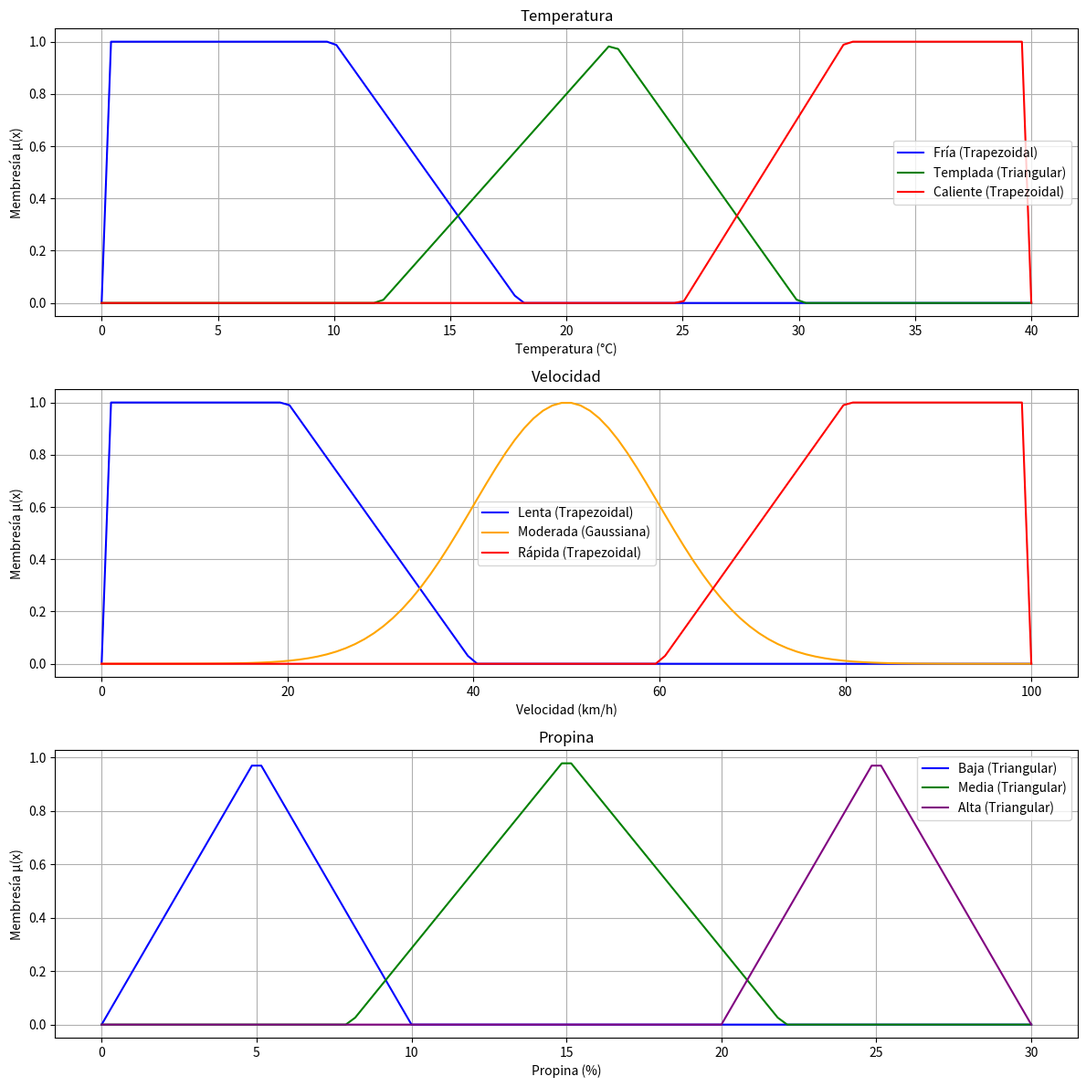
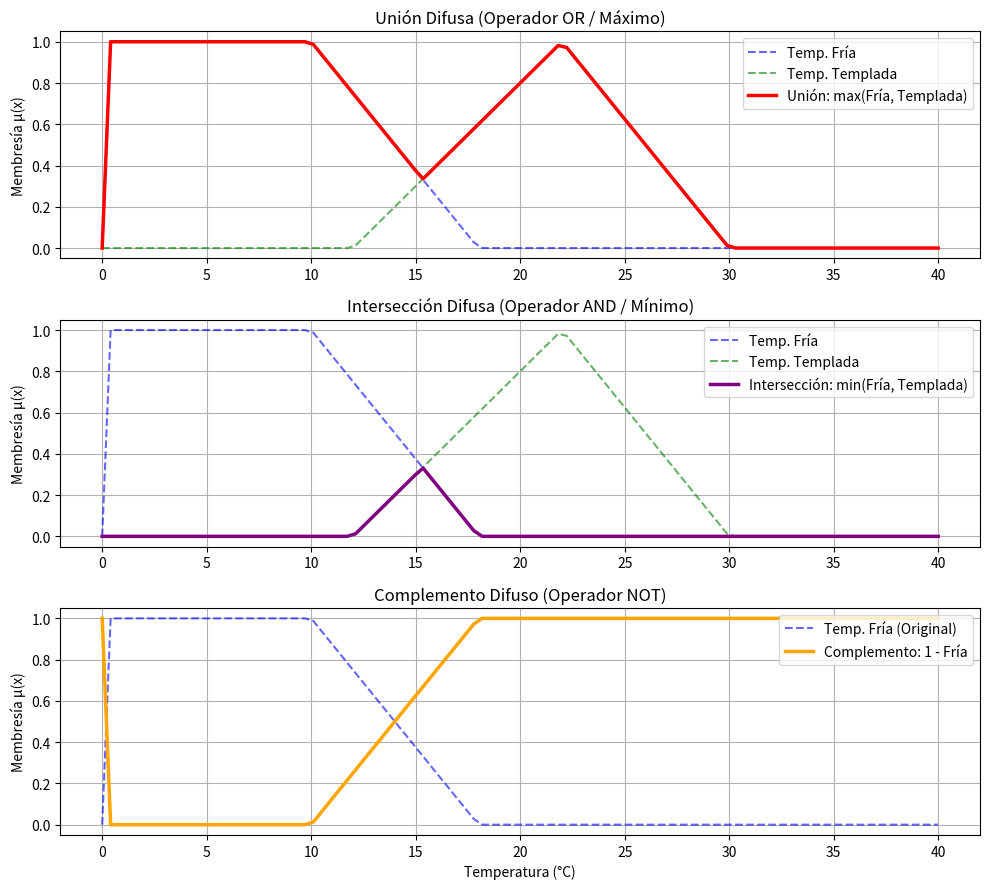

Recreate these plots in Python, in order.
# VARIABLES LINGÚISTICAS

import numpy as np
import matplotlib.pyplot as plt

# Dominios Rangos
x_temp = np.linspace(0, 40, 100)      # Temperatura 0 a 40 °C
x_vel = np.linspace(0, 100, 100)      # Velocidad 0 a 100 km/h
x_propina = np.linspace(0, 30, 100)  # Propina 0 a 30 %

# Funciones de Membresía 
def trimf(x, a, b, c): # Triangular
    return np.maximum(0, np.minimum((x - a)/(b - a + 1e-6), (c - x)/(c - b + 1e-6)))

def trapmf(x, a, b, c, d): # Trapezoidal
    return np.maximum(0, np.minimum(np.minimum((x - a)/(b - a + 1e-6), 1), (d - x)/(d - c + 1e-6)))

def gaussmf(x, c, sigma): # Gaussiana
    return np.exp(-((x - c)**2) / (2 * sigma**2))

# Temperatura
temp_fria = trapmf(x_temp, 0, 0, 10, 18)
temp_templada = trimf(x_temp, 12, 22, 30)
temp_caliente = trapmf(x_temp, 25, 32, 40, 40)

# Velocidad
vel_lenta = trapmf(x_vel, 0, 0, 20, 40)
vel_moderada = gaussmf(x_vel, 50, 10)
vel_rapida = trapmf(x_vel, 60, 80, 100, 100)

# Propina
prop_baja = trimf(x_propina, 0, 5, 10)
prop_media = trimf(x_propina, 8, 15, 22)
prop_alta = trimf(x_propina, 20, 25, 30)

#%%

# EJEMPLOS DE LAS VARIABLES LINGÜISTICAS

plt.figure(figsize=(12, 12))

# Gráfica Temperatura
plt.subplot(3, 1, 1)
plt.plot(x_temp, temp_fria, label='Fría (Trapezoidal)', color='blue')
plt.plot(x_temp, temp_templada, label='Templada (Triangular)', color='green')
plt.plot(x_temp, temp_caliente, label='Caliente (Trapezoidal)', color='red')
plt.title('Temperatura')
plt.xlabel('Temperatura (°C)')
plt.ylabel('Membresía μ(x)')
plt.legend()
plt.grid(True)

# Gráfica Velocidad
plt.subplot(3, 1, 2)
plt.plot(x_vel, vel_lenta, label='Lenta (Trapezoidal)', color='blue')
plt.plot(x_vel, vel_moderada, label='Moderada (Gaussiana)', color='orange')
plt.plot(x_vel, vel_rapida, label='Rápida (Trapezoidal)', color='red')
plt.title('Velocidad')
plt.xlabel('Velocidad (km/h)')
plt.ylabel('Membresía μ(x)')
plt.legend()
plt.grid(True)

# Gráfica Propina
plt.subplot(3, 1, 3)
plt.plot(x_propina, prop_baja, label='Baja (Triangular)', color='blue')
plt.plot(x_propina, prop_media, label='Media (Triangular)', color='green')
plt.plot(x_propina, prop_alta, label='Alta (Triangular)', color='purple')
plt.title('Propina')
plt.xlabel('Propina (%)')
plt.ylabel('Membresía μ(x)')
plt.legend()
plt.grid(True)

plt.tight_layout()
plt.show()

#%%

# OPERADORES

def union_difusa(A, B): # OR 
    return np.maximum(A, B)

def interseccion_difusa(A, B): # AND 
    return np.minimum(A, B)

def complemento_difuso(A): # NOT 
    return 1 - A

#%%

# EJEMPLOS DE OPERADORES

# Pruebas - Temperatura fría y templada
u = union_difusa(temp_fria, temp_templada)
i = interseccion_difusa(temp_fria, temp_templada)
c = complemento_difuso(temp_fria)

plt.figure(figsize=(10, 9))

# Gráfica Unión
plt.subplot(3, 1, 1)
plt.plot(x_temp, temp_fria, 'b--', alpha=0.6, label='Temp. Fría')
plt.plot(x_temp, temp_templada, 'g--', alpha=0.6, label='Temp. Templada')
plt.plot(x_temp, u, 'r', linewidth=2.5, label='Unión: max(Fría, Templada)')
plt.title('Unión Difusa (Operador OR / Máximo)')
plt.ylabel('Membresía μ(x)')
plt.legend(loc='upper right')
plt.grid(True)

# Gráfica Intersección 
plt.subplot(3, 1, 2)
plt.plot(x_temp, temp_fria, 'b--', alpha=0.6, label='Temp. Fría')
plt.plot(x_temp, temp_templada, 'g--', alpha=0.6, label='Temp. Templada')
plt.plot(x_temp, i, 'purple', linewidth=2.5, label='Intersección: min(Fría, Templada)')
plt.title('Intersección Difusa (Operador AND / Mínimo)')
plt.ylabel('Membresía μ(x)')
plt.legend(loc='upper right')
plt.grid(True)

# Gráfica Complemento 
plt.subplot(3, 1, 3)
plt.plot(x_temp, temp_fria, 'b--', alpha=0.6, label='Temp. Fría (Original)')
plt.plot(x_temp, c, 'orange', linewidth=2.5, label='Complemento: 1 - Fría')
plt.title('Complemento Difuso (Operador NOT)')
plt.xlabel('Temperatura (°C)')
plt.ylabel('Membresía μ(x)')
plt.legend(loc='upper right')
plt.grid(True)

plt.tight_layout()
plt.show()

#%%

# COMPOSICIÓN

def composicion_sup_min(R, S):
    R, S = np.array(R), np.array(S)
    T = np.zeros((R.shape[0], S.shape[1]))
    for r in range(R.shape[0]):
        for col in range(S.shape[1]):
            T[r, col] = np.max(np.minimum(R[r, :], S[:, col]))
    return T

R = [[1, 0], [0, 1]]
S = [[1, 0, 0], [1, 0, 1]]

print("\nComposición Sup-Min:")
print(composicion_sup_min(R, S))

#%%

# EJEMPLO T-Norma = Producto

def composicion_sup_producto(R, S):
    R, S = np.array(R), np.array(S)
    T = np.zeros((R.shape[0], S.shape[1]))
    for r in range(R.shape[0]):
        for col in range(S.shape[1]):
            T[r, col] = np.max(R[r, :] * S[:, col])
    return T

mu_C = [[0.9, 0.4, 0.1], [0.1, 0.4, 0.9]]
mu_MB = [[0.0, 0.0], [0.0, 0.0], [1.0, 0.7]]

print("\nComposición Sup-Producto:")
print(composicion_sup_producto(mu_C, mu_MB))
